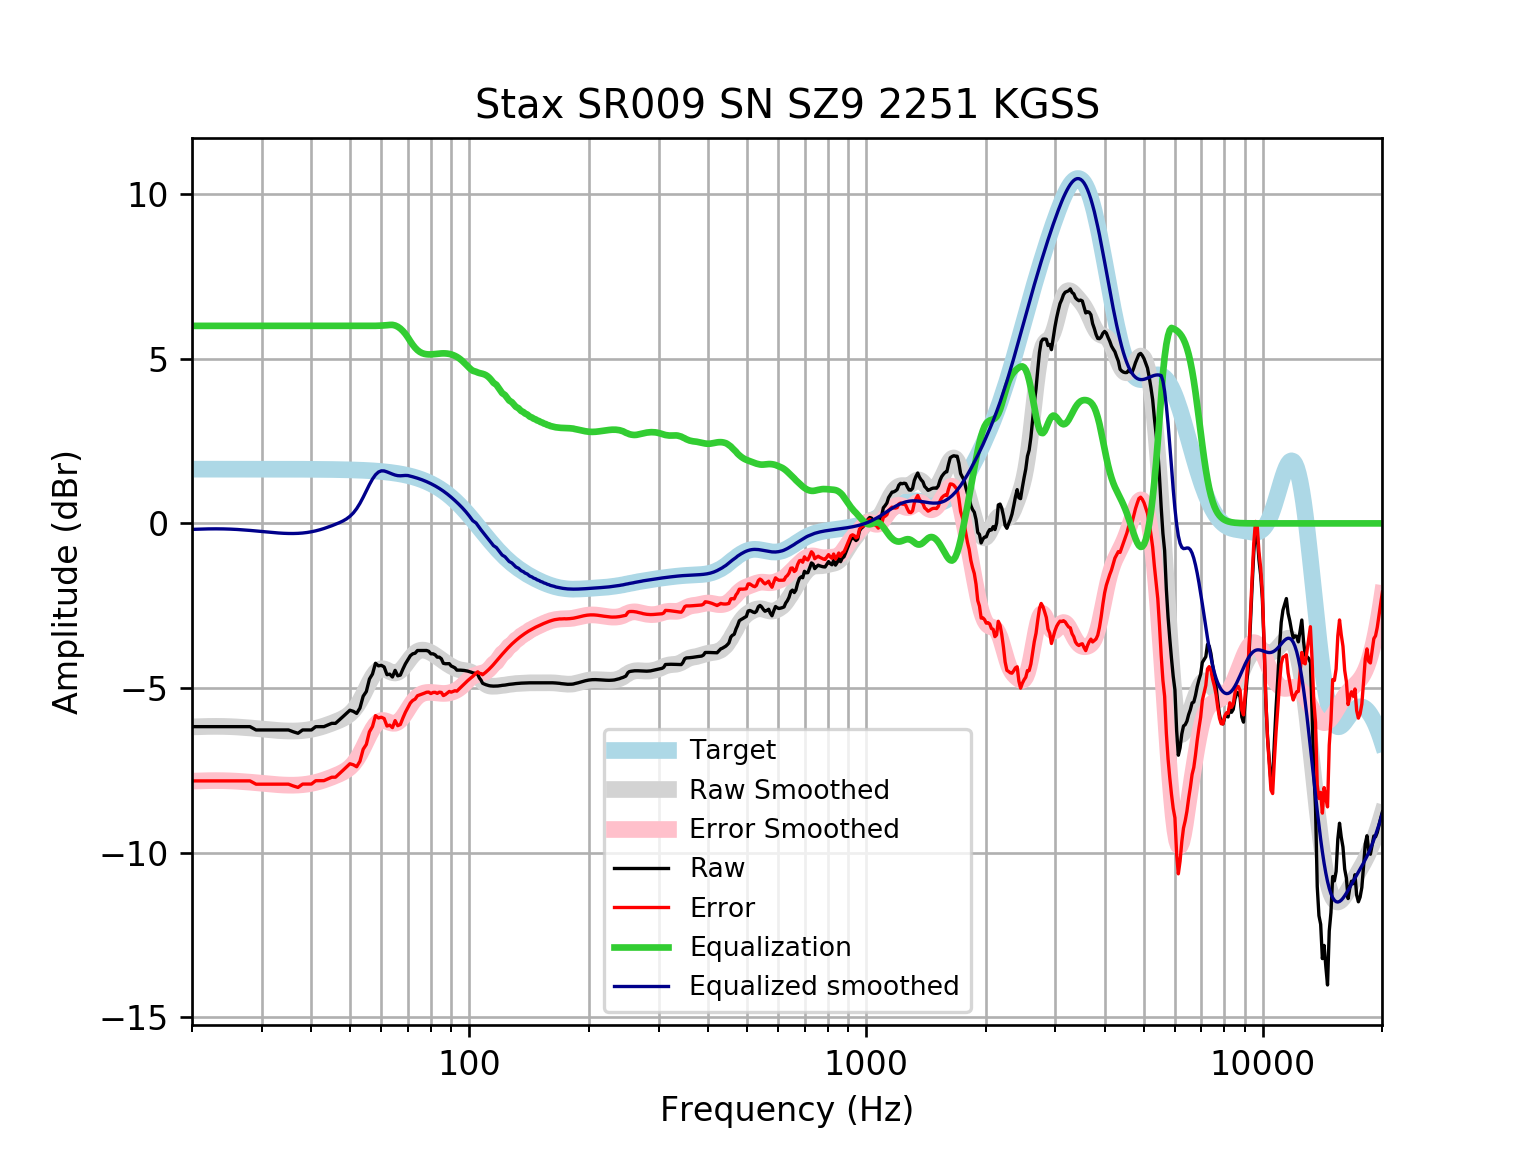

The file beside this chart, header and first rows:
frequency, raw, error, smoothed, error_smoothed, equalization, equalized_raw, equalized_smoothed, target
20, -6.174, -7.822, -6.182, -7.829, 6, -0.174, -0.1815, 1.648
21, -6.174, -7.822, -6.172, -7.82, 6.0, -0.174, -0.1724, 1.648
22, -6.174, -7.822, -6.167, -7.815, 6.0, -0.174, -0.1671, 1.648
23, -6.174, -7.822, -6.166, -7.813, 6, -0.174, -0.1655, 1.648
24, -6.174, -7.822, -6.168, -7.815, 6, -0.174, -0.1677, 1.648
25, -6.174, -7.822, -6.174, -7.822, 6, -0.174, -0.1742, 1.648
26, -6.174, -7.822, -6.184, -7.832, 6.0, -0.174, -0.1844, 1.648
27, -6.174, -7.822, -6.198, -7.845, 6.0, -0.174, -0.1977, 1.648
28, -6.174, -7.821, -6.213, -7.861, 6.0, -0.174, -0.2133, 1.647
29, -6.275, -7.922, -6.23, -7.877, 6, -0.2745, -0.2301, 1.647
30, -6.275, -7.922, -6.247, -7.894, 6.0, -0.2745, -0.2472, 1.647
31, -6.275, -7.922, -6.264, -7.911, 6, -0.2745, -0.2636, 1.647
32, -6.275, -7.921, -6.278, -7.925, 6, -0.2745, -0.2784, 1.647
33, -6.275, -7.921, -6.291, -7.938, 6.0, -0.2745, -0.291, 1.647
34, -6.275, -7.921, -6.3, -7.947, 6, -0.2745, -0.3005, 1.646
35, -6.275, -7.92, -6.306, -7.952, 6, -0.2745, -0.306, 1.646
36, -6.33, -7.975, -6.307, -7.952, 6, -0.3301, -0.3068, 1.645
37, -6.375, -8.02, -6.302, -7.947, 6.0, -0.3751, -0.3024, 1.645
38, -6.275, -7.919, -6.292, -7.937, 6, -0.2745, -0.2922, 1.644
39, -6.275, -7.918, -6.276, -7.92, 6.0, -0.2745, -0.2761, 1.644
40, -6.275, -7.917, -6.254, -7.897, 6, -0.2745, -0.2541, 1.643
41, -6.175, -7.817, -6.226, -7.868, 6, -0.1745, -0.2264, 1.642
42, -6.174, -7.815, -6.193, -7.834, 6, -0.174, -0.1934, 1.641
43, -6.174, -7.814, -6.156, -7.796, 6.0, -0.174, -0.1559, 1.64
44, -6.124, -7.762, -6.115, -7.754, 6.0, -0.1235, -0.115, 1.639
45, -6.073, -7.71, -6.072, -7.709, 6, -0.0734, -0.07178, 1.637
46, -6.073, -7.709, -6.027, -7.662, 6, -0.0734, -0.02689, 1.635
47, -5.973, -7.606, -5.98, -7.613, 6.0, 0.02717, 0.02033, 1.633
48, -5.872, -7.504, -5.927, -7.559, 6, 0.1277, 0.07258, 1.631
49, -5.772, -7.401, -5.865, -7.494, 6, 0.2283, 0.1349, 1.629
50, -5.675, -7.301, -5.786, -7.412, 6.0, 0.3251, 0.214, 1.626
51, -5.709, -7.332, -5.683, -7.306, 6, 0.2911, 0.3169, 1.623
52, -5.772, -7.391, -5.551, -7.171, 6, 0.2283, 0.4485, 1.62
53, -5.61, -7.226, -5.391, -7.007, 6, 0.3904, 0.6093, 1.616
54, -5.25, -6.862, -5.206, -6.818, 6, 0.7502, 0.7935, 1.612
55, -5.107, -6.714, -5.011, -6.618, 6, 0.8929, 0.9891, 1.607
56, -4.728, -6.33, -4.821, -6.423, 6, 1.272, 1.179, 1.602
57, -4.575, -6.171, -4.653, -6.25, 6, 1.425, 1.347, 1.596
58, -4.248, -5.839, -4.525, -6.115, 6.001, 1.753, 1.476, 1.59
59, -4.327, -5.91, -4.445, -6.028, 6.004, 1.677, 1.56, 1.583
60, -4.311, -5.887, -4.412, -5.988, 6.008, 1.697, 1.596, 1.576
61, -4.361, -5.928, -4.421, -5.989, 6.014, 1.653, 1.593, 1.568
62, -4.596, -6.155, -4.456, -6.015, 6.021, 1.425, 1.565, 1.559
63, -4.579, -6.128, -4.499, -6.048, 6.029, 1.45, 1.53, 1.549
64, -4.665, -6.204, -4.533, -6.071, 6.03, 1.365, 1.497, 1.538
65, -4.464, -5.991, -4.544, -6.071, 6.012, 1.548, 1.468, 1.527
66, -4.63, -6.144, -4.524, -6.039, 5.975, 1.345, 1.451, 1.514
67, -4.608, -6.109, -4.473, -5.974, 5.919, 1.311, 1.446, 1.501
68, -4.426, -5.912, -4.395, -5.881, 5.846, 1.42, 1.451, 1.486
69, -4.266, -5.737, -4.299, -5.77, 5.756, 1.49, 1.457, 1.471
70, -4.142, -5.595, -4.196, -5.65, 5.65, 1.508, 1.454, 1.454
71, -4.02, -5.456, -4.097, -5.532, 5.532, 1.512, 1.436, 1.436
72, -3.961, -5.377, -4.009, -5.425, 5.425, 1.464, 1.416, 1.416
73, -3.942, -5.338, -3.939, -5.335, 5.335, 1.392, 1.395, 1.395
74, -3.862, -5.235, -3.89, -5.263, 5.263, 1.401, 1.373, 1.373
75, -3.861, -5.21, -3.86, -5.21, 5.21, 1.349, 1.349, 1.349
76, -3.861, -5.185, -3.849, -5.173, 5.173, 1.312, 1.324, 1.324
77, -3.861, -5.158, -3.853, -5.15, 5.15, 1.29, 1.297, 1.297
78, -3.861, -5.13, -3.869, -5.138, 5.138, 1.277, 1.269, 1.269
79, -3.885, -5.124, -3.894, -5.133, 5.133, 1.248, 1.239, 1.239
... 553 more rows
